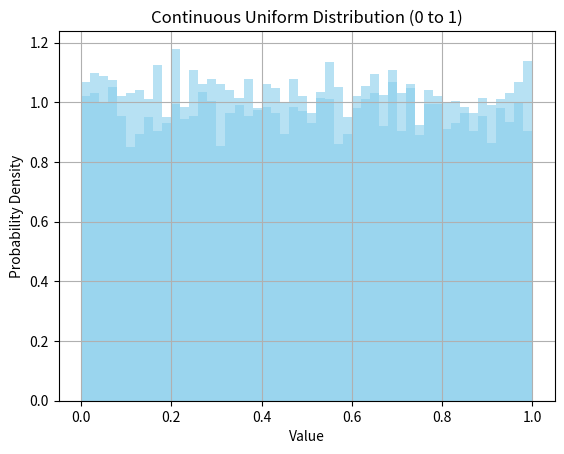

This figure's Python source:
import numpy as np
import matplotlib.pyplot as plt

# Continuous uniform from 0 to 1
samples = np.random.uniform(0, 1, 10000)

plt.hist(samples, bins=50, density=True, alpha=0.6, color='skyblue')
plt.title("Continuous Uniform Distribution (0 to 1)")
plt.xlabel("Value")
plt.ylabel("Probability Density")
plt.grid(True)
plt.show()

import numpy as np
import matplotlib.pyplot as plt

# Continuous uniform from 0 to 1
samples = np.random.uniform(0, 1, 10000)

plt.hist(samples, bins=50, density=True, alpha=0.6, color='skyblue')
plt.title("Continuous Uniform Distribution (0 to 1)")
plt.xlabel("Value")
plt.ylabel("Probability Density")
plt.grid(True)
plt.show()